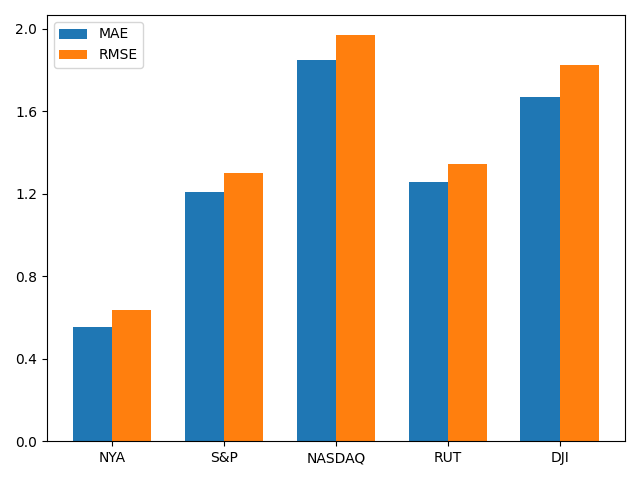

The file beside this chart, header and first rows:
stock, MAE, RMSE
NYA, 0.5518, 0.6367
S&P, 1.208, 1.299
NASDAQ, 1.846, 1.967
RUT, 1.257, 1.343
DJI, 1.667, 1.822
